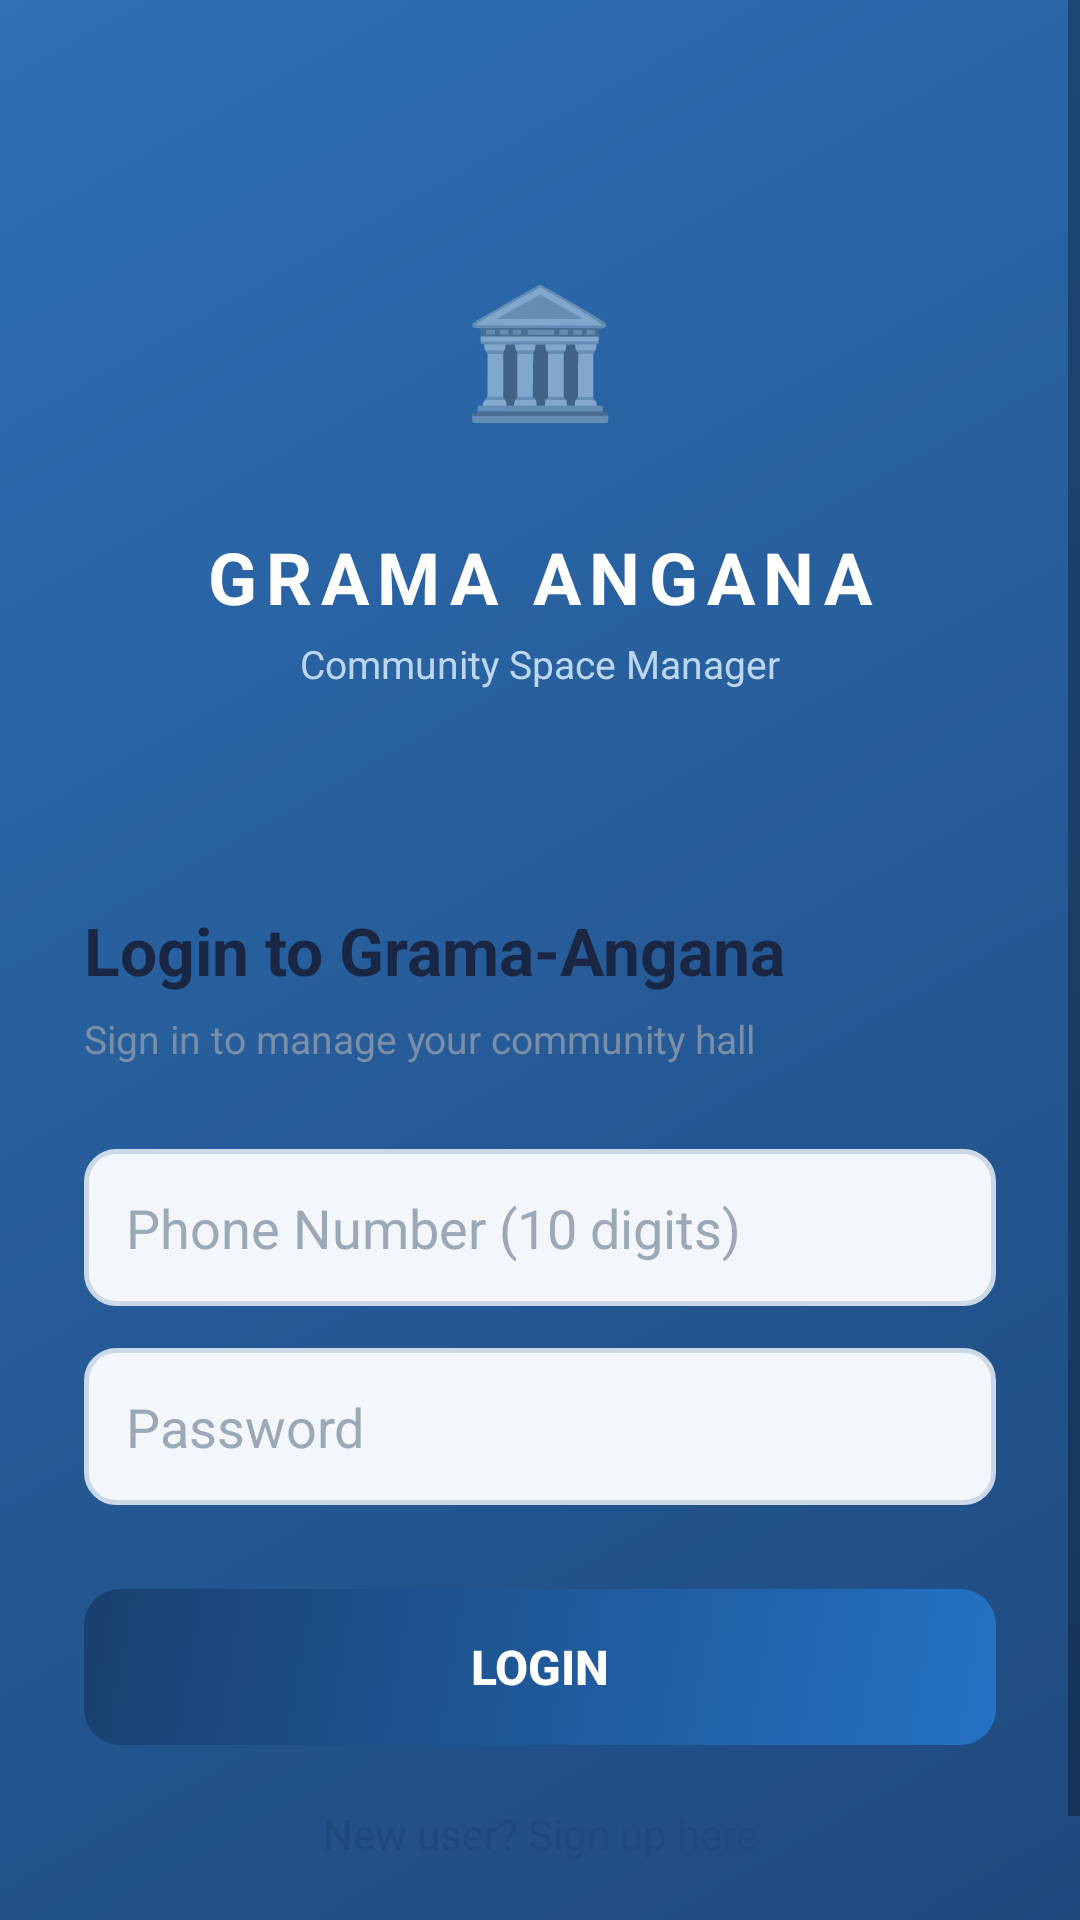

Android layout source for this screen:
<!-- AndroidManifest.xml: application theme Theme.GramaAngana -->
<!-- res/layout/activity_login.xml -->
<?xml version="1.0" encoding="utf-8"?>
<ScrollView xmlns:android="http://schemas.android.com/apk/res/android"
    android:layout_width="match_parent"
    android:layout_height="match_parent"
    android:fillViewport="true"
    android:background="@drawable/hero_gradient">

    <LinearLayout
        android:layout_width="match_parent"
        android:layout_height="wrap_content"
        android:orientation="vertical">

        
        <LinearLayout
            android:layout_width="match_parent"
            android:layout_height="wrap_content"
            android:orientation="vertical"
            android:gravity="center"
            android:paddingTop="72dp"
            android:paddingBottom="40dp"
            android:paddingLeft="24dp"
            android:paddingRight="24dp">

            <FrameLayout
                android:layout_width="88dp"
                android:layout_height="88dp"
                android:background="@drawable/logo_circle_bg">
                <TextView
                    android:layout_width="match_parent"
                    android:layout_height="match_parent"
                    android:text="🏛"
                    android:textSize="42sp"
                    android:gravity="center"/>
            </FrameLayout>

            <TextView
                android:layout_width="wrap_content"
                android:layout_height="wrap_content"
                android:text="GRAMA ANGANA"
                android:textSize="24sp"
                android:textStyle="bold"
                android:textColor="#FFFFFF"
                android:letterSpacing="0.12"
                android:layout_marginTop="16dp"/>

            <TextView
                android:layout_width="wrap_content"
                android:layout_height="wrap_content"
                android:text="Community Space Manager"
                android:textSize="13sp"
                android:textColor="#BDD7EE"
                android:layout_marginTop="4dp"/>

        </LinearLayout>

        
        <LinearLayout
            android:layout_width="match_parent"
            android:layout_height="wrap_content"
            android:orientation="vertical"
            android:background="@drawable/card_rounded_top"
            android:paddingLeft="28dp"
            android:paddingRight="28dp"
            android:paddingTop="32dp"
            android:paddingBottom="40dp">

            <TextView
                android:id="@+id/title_text"
                android:layout_width="match_parent"
                android:layout_height="wrap_content"
                android:text="Login to Grama-Angana"
                android:textSize="22sp"
                android:textStyle="bold"
                android:textColor="#1A2744"
                android:layout_marginBottom="6dp"/>

            <TextView
                android:layout_width="match_parent"
                android:layout_height="wrap_content"
                android:text="Sign in to manage your community hall"
                android:textSize="13sp"
                android:textColor="#7A8EA8"
                android:layout_marginBottom="28dp"/>

            <EditText
                android:id="@+id/input_name"
                android:layout_width="match_parent"
                android:layout_height="wrap_content"
                android:hint="Your Full Name"
                android:inputType="textPersonName"
                android:padding="14dp"
                android:background="@drawable/edit_text_bg"
                android:textColor="#1A2744"
                android:textColorHint="#9BA8B8"
                android:layout_marginBottom="14dp"
                android:visibility="gone"/>

            <EditText
                android:id="@+id/input_phone"
                android:layout_width="match_parent"
                android:layout_height="wrap_content"
                android:hint="Phone Number (10 digits)"
                android:inputType="phone"
                android:maxLength="10"
                android:padding="14dp"
                android:background="@drawable/edit_text_bg"
                android:textColor="#1A2744"
                android:textColorHint="#9BA8B8"
                android:layout_marginBottom="14dp"/>

            <EditText
                android:id="@+id/input_password"
                android:layout_width="match_parent"
                android:layout_height="wrap_content"
                android:hint="Password"
                android:inputType="textPassword"
                android:padding="14dp"
                android:background="@drawable/edit_text_bg"
                android:textColor="#1A2744"
                android:textColorHint="#9BA8B8"
                android:layout_marginBottom="28dp"/>

            <Button
                android:id="@+id/btn_submit"
                android:layout_width="match_parent"
                android:layout_height="52dp"
                android:text="Login"
                android:textColor="#FFFFFF"
                android:textSize="16sp"
                android:textStyle="bold"
                android:background="@drawable/btn_primary_bg"
                android:stateListAnimator="@null"/>

            <TextView
                android:id="@+id/toggle_mode"
                android:layout_width="match_parent"
                android:layout_height="wrap_content"
                android:text="New user? Sign up here"
                android:textColor="#1F497D"
                android:textSize="14sp"
                android:gravity="center"
                android:padding="16dp"
                android:layout_marginTop="4dp"/>

        </LinearLayout>

    </LinearLayout>
</ScrollView>
<!-- resources referenced by this layout -->
<resources>
  <!-- drawable btn_primary_bg (drawable) -->
  <?xml version="1.0" encoding="utf-8"?>
  <shape xmlns:android="http://schemas.android.com/apk/res/android"
      android:shape="rectangle">
      <gradient
          android:startColor="#2472C4"
          android:endColor="#1A3F6F"
          android:angle="135"/>
      <corners android:radius="12dp"/>
  </shape>
  <!-- drawable edit_text_bg (drawable) -->
  <?xml version="1.0" encoding="utf-8"?>
  <shape xmlns:android="http://schemas.android.com/apk/res/android"
      android:shape="rectangle">
      <solid android:color="#F3F7FC"/>
      <stroke
          android:width="1.5dp"
          android:color="#CBD8E8"/>
      <corners android:radius="10dp"/>
  </shape>
  <!-- drawable hero_gradient (drawable) -->
  <?xml version="1.0" encoding="utf-8"?>
  <shape xmlns:android="http://schemas.android.com/apk/res/android"
      android:shape="rectangle">
      <gradient
          android:startColor="#1F497D"
          android:endColor="#2E6FB5"
          android:angle="135"/>
  </shape>
  <style name="Theme.GramaAngana" parent="Theme.MaterialComponents.DayNight.NoActionBar">
          <item name="colorPrimary">#1F497D</item>
          <item name="colorPrimaryVariant">#1F497D</item>
          <item name="colorOnPrimary">#FFFFFF</item>
      </style>
</resources>
